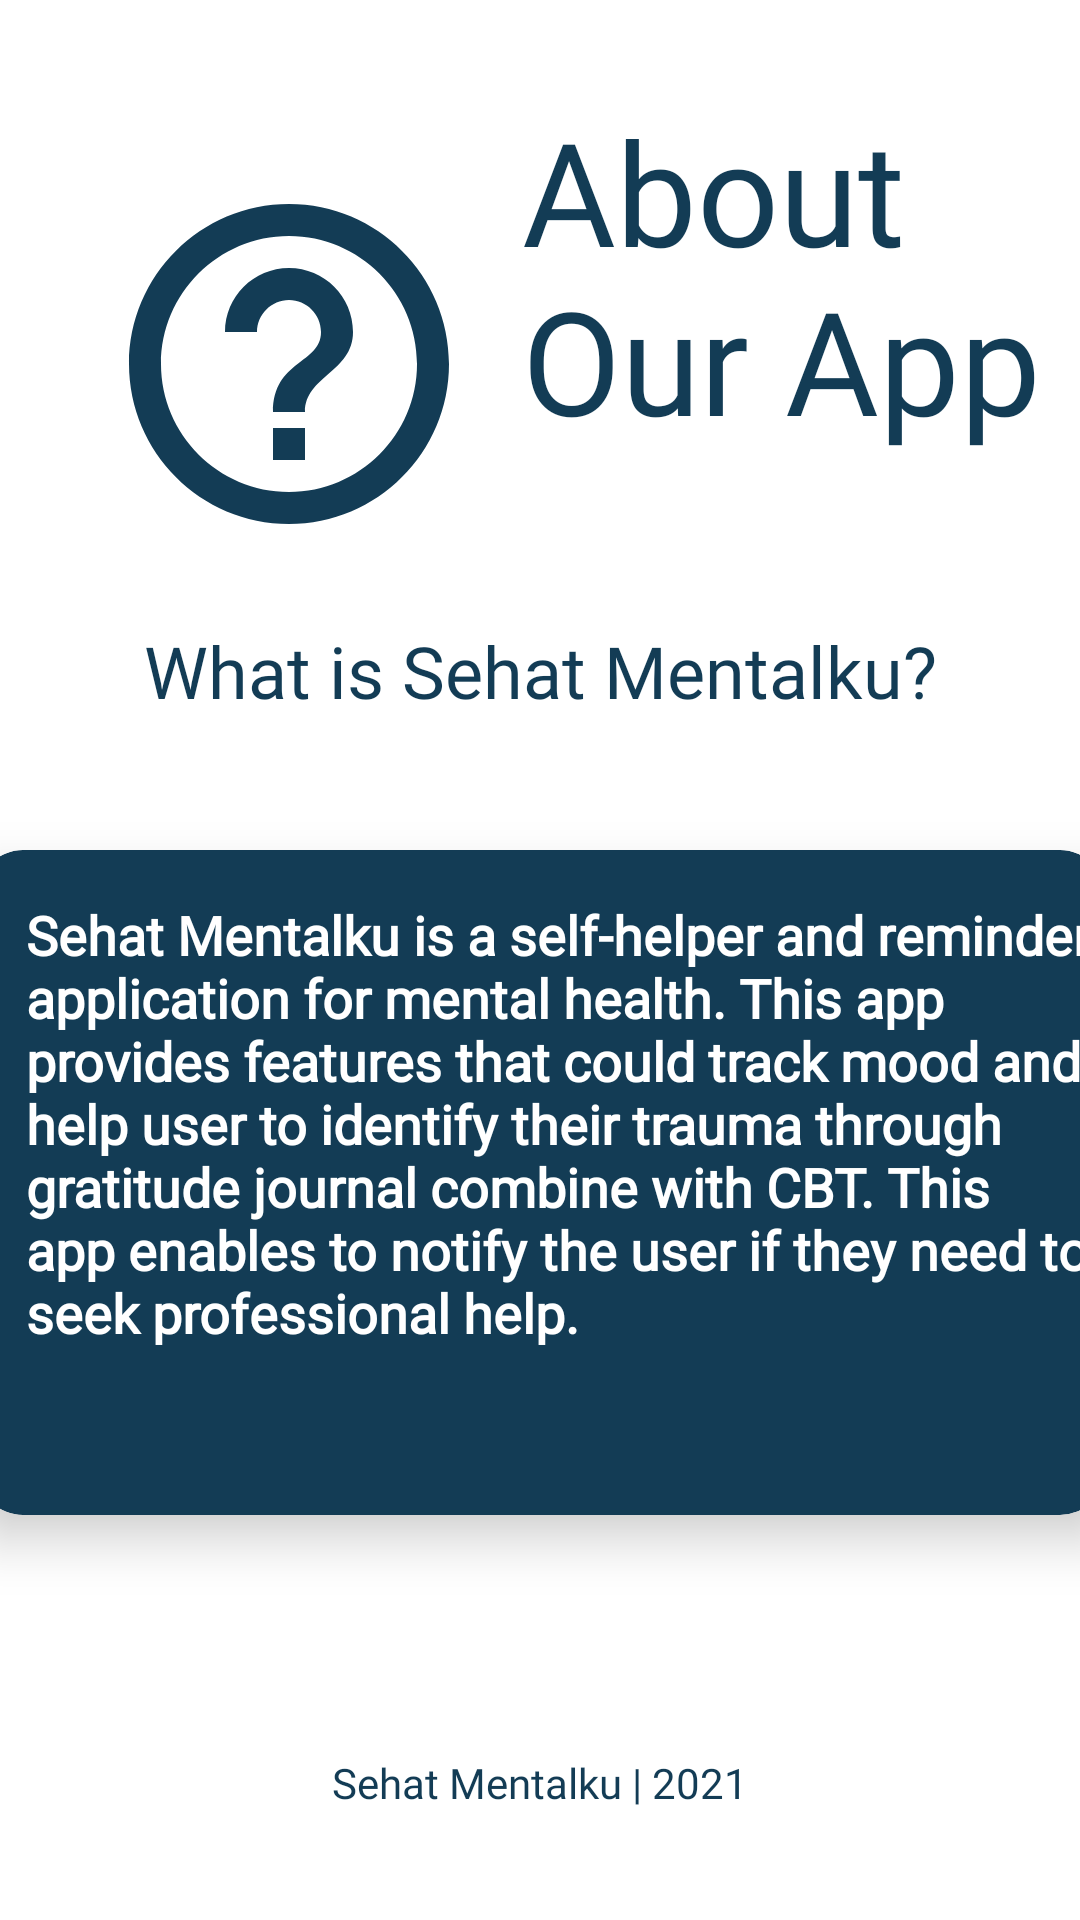

Reconstruct the res/layout file that produces this screen, plus the resources it refers to.
<!-- AndroidManifest.xml: application theme Theme.SehatMentalku -->
<!-- res/layout/fragment_about.xml -->
<?xml version="1.0" encoding="utf-8"?>
<androidx.constraintlayout.widget.ConstraintLayout xmlns:android="http://schemas.android.com/apk/res/android"
    xmlns:app="http://schemas.android.com/apk/res-auto"
    xmlns:tools="http://schemas.android.com/tools"
    android:layout_width="match_parent"
    android:layout_height="match_parent"
    android:background="@color/white"
    tools:context=".ui.notifications.NotificationsFragment">

    <TextView
        android:id="@+id/textView"
        android:layout_width="wrap_content"
        android:layout_height="wrap_content"
        android:layout_marginStart="16dp"
        android:layout_marginTop="48dp"
        android:drawableStart="@drawable/about"
        app:layout_constraintBottom_toTopOf="@+id/textView3"
        app:layout_constraintEnd_toEndOf="parent"
        app:layout_constraintHorizontal_bias="0.075"
        app:layout_constraintStart_toStartOf="parent"
        app:layout_constraintTop_toTopOf="parent"
        app:layout_constraintVertical_bias="0.293"
        tools:ignore="MissingConstraints" />

    <TextView
        android:id="@+id/text_notifications"
        android:layout_width="wrap_content"
        android:layout_height="wrap_content"
        android:layout_marginTop="48dp"
        android:layout_marginEnd="16dp"
        android:fontFamily="@font/mont_bold"
        android:textAlignment="textStart"
        android:textColor="#133c55"
        android:textSize="14sp"
        app:layout_constraintEnd_toEndOf="parent"
        app:layout_constraintHorizontal_bias="0.075"
        app:layout_constraintStart_toEndOf="@+id/textView"
        app:layout_constraintTop_toTopOf="parent" />


    <TextView
        android:id="@+id/textView4"
        android:layout_width="208dp"
        android:layout_height="120dp"
        android:layout_marginEnd="16dp"
        android:layout_marginBottom="24dp"
        android:fontFamily="@font/mont_bold"
        android:text="About Our App"
        android:textAlignment="textStart"
        android:textColor="#133c55"
        android:textSize="48sp"
        app:layout_constraintBottom_toTopOf="@+id/textView3"
        app:layout_constraintEnd_toEndOf="parent"
        app:layout_constraintHorizontal_bias="0.0"
        app:layout_constraintStart_toStartOf="@+id/text_notifications"
        app:layout_constraintTop_toBottomOf="@+id/text_notifications" />

    <TextView
        android:id="@+id/textView3"
        android:layout_width="wrap_content"
        android:layout_height="wrap_content"
        android:layout_marginTop="32dp"
        android:fontFamily="@font/mont_bold"
        android:text="What is Sehat Mentalku?"
        android:textAlignment="center"
        android:textColor="#133c55"
        android:textSize="24sp"
        app:layout_constraintBottom_toTopOf="@+id/cardView"
        app:layout_constraintEnd_toEndOf="parent"
        app:layout_constraintStart_toStartOf="parent"
        app:layout_constraintTop_toBottomOf="@+id/textView4"
        app:layout_constraintVertical_bias="0.0"
        tools:ignore="MissingConstraints" />

    <androidx.cardview.widget.CardView
        android:id="@+id/cardView"
        android:layout_width="405dp"
        android:layout_height="261dp"
        android:layout_marginTop="24dp"
        android:layout_marginBottom="60dp"
        android:orientation="vertical"
        android:padding="16dp"
        app:cardBackgroundColor="#133c55"
        app:cardCornerRadius="15dp"
        app:cardElevation="10dp"
        app:cardMaxElevation="6dp"
        app:cardUseCompatPadding="true"
        app:layout_constraintBottom_toTopOf="@+id/textView6"
        app:layout_constraintEnd_toEndOf="@+id/textView3"
        app:layout_constraintStart_toStartOf="@+id/textView3"
        app:layout_constraintTop_toBottomOf="@+id/textView3"
        tools:ignore="MissingConstraints">

        <TextView
            android:id="@+id/desc"
            android:layout_width="355dp"
            android:layout_height="217dp"
            android:layout_marginStart="16dp"
            android:layout_marginTop="16dp"
            android:fontFamily="@font/mont_reg"
            android:text="Sehat Mentalku is a self-helper and reminder application for mental health. This app provides features that could track mood and help user to identify their trauma through gratitude journal combine with CBT. This app enables to notify the user if they need to seek professional help."
            android:textColor="#ffffff"
            android:textSize="18sp"
            android:textStyle="bold"
            app:layout_constraintTop_toTopOf="parent"
            tools:ignore="MissingConstraints" />

    </androidx.cardview.widget.CardView>

    <TextView
        android:id="@+id/textView6"
        android:layout_width="wrap_content"
        android:layout_height="wrap_content"
        android:layout_marginBottom="72dp"
        android:fontFamily="@font/mont_reg"
        android:text="@string/cr"
        android:textAlignment="center"
        android:textColor="#133c55"
        android:textSize="14sp"
        app:layout_constraintBottom_toBottomOf="parent"
        app:layout_constraintEnd_toEndOf="parent"
        app:layout_constraintStart_toStartOf="parent"
        app:layout_constraintTop_toBottomOf="@+id/cardView"
        tools:ignore="MissingConstraints" />

</androidx.constraintlayout.widget.ConstraintLayout>
<!-- resources referenced by this layout -->
<resources>
  <color name="white">#FFFFFFFF</color>
  <!-- drawable about (drawable) -->
  <vector android:autoMirrored="true" android:height="128dp"
      android:tint="#133C55" android:viewportHeight="24"
      android:viewportWidth="24" android:width="128dp" xmlns:android="http://schemas.android.com/apk/res/android">
      <path android:fillColor="@android:color/white" android:pathData="M11,18h2v-2h-2v2zM12,2C6.48,2 2,6.48 2,12s4.48,10 10,10 10,-4.48 10,-10S17.52,2 12,2zM12,20c-4.41,0 -8,-3.59 -8,-8s3.59,-8 8,-8 8,3.59 8,8 -3.59,8 -8,8zM12,6c-2.21,0 -4,1.79 -4,4h2c0,-1.1 0.9,-2 2,-2s2,0.9 2,2c0,2 -3,1.75 -3,5h2c0,-2.25 3,-2.5 3,-5 0,-2.21 -1.79,-4 -4,-4z"/>
  </vector>
  <string name="cr">Sehat Mentalku | 2021</string>
  <style name="Theme.SehatMentalku" parent="Theme.MaterialComponents.DayNight.DarkActionBar">
          
          <item name="colorPrimary">#133c55</item>
          <item name="colorPrimaryVariant">@color/teal_700</item>
          <item name="colorOnPrimary">@color/white</item>
          
          <item name="colorSecondary">@color/teal_200</item>
          <item name="colorSecondaryVariant">@color/teal_700</item>
          <item name="colorOnSecondary">@color/black</item>
          
          <item name="android:statusBarColor" tools:targetApi="l">?attr/colorPrimaryVariant</item>
          
      </style>
  <color name="teal_700">#FF018786</color>
  <color name="teal_200">#FF03DAC5</color>
  <color name="black">#FF000000</color>
</resources>
